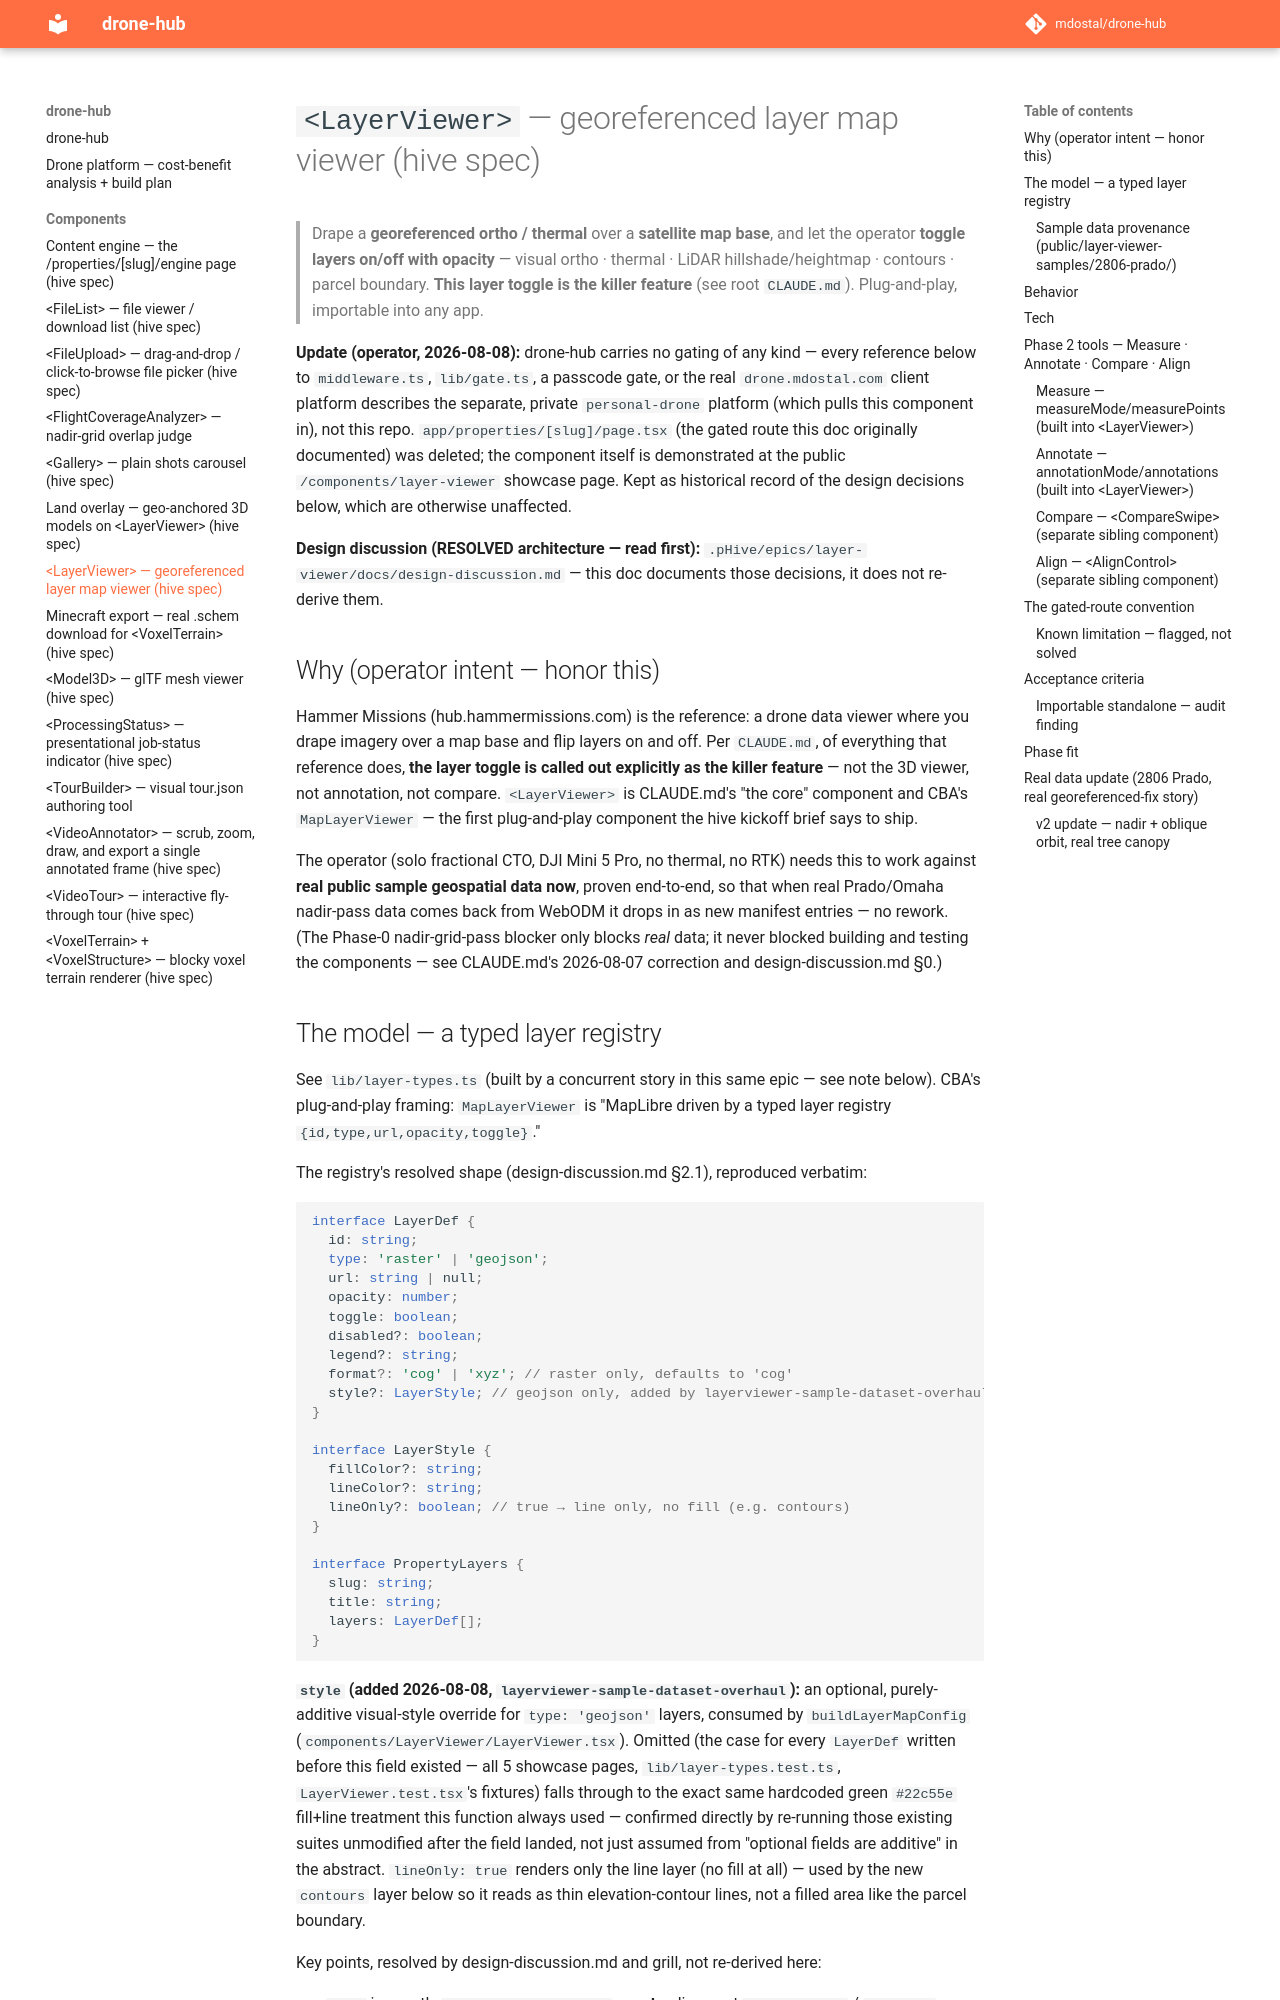

repository: mdostal/drone-hub · page: components/layer-viewer/index.html · generator: mkdocs

# `<LayerViewer>` — georeferenced layer map viewer (hive spec)

> Drape a **georeferenced ortho / thermal** over a **satellite map base**, and let the
> operator **toggle layers on/off with opacity** — visual ortho · thermal · LiDAR
> hillshade/heightmap · contours · parcel boundary. **This layer toggle is the killer
> feature** (see root `CLAUDE.md`). Plug-and-play, importable into any app.

**Update (operator, 2026-08-08):** drone-hub carries no gating of any kind — every
reference below to `middleware.ts`, `lib/gate.ts`, a passcode gate, or the real
`drone.mdostal.com` client platform describes the separate, private `personal-drone`
platform (which pulls this component in), not this repo. `app/properties/[slug]/page.tsx`
(the gated route this doc originally documented) was deleted; the component itself is
demonstrated at the public `/components/layer-viewer` showcase page. Kept as historical
record of the design decisions below, which are otherwise unaffected.

**Design discussion (RESOLVED architecture — read first):**
`.pHive/epics/layer-viewer/docs/design-discussion.md` — this doc documents those
decisions, it does not re-derive them.

## Why (operator intent — honor this)

Hammer Missions (hub.hammermissions.com) is the reference: a drone data viewer where you
drape imagery over a map base and flip layers on and off. Per `CLAUDE.md`, of everything
that reference does, **the layer toggle is called out explicitly as the killer feature** —
not the 3D viewer, not annotation, not compare. `<LayerViewer>` is CLAUDE.md's "the core"
component and CBA's `MapLayerViewer` — the first plug-and-play component the hive kickoff
brief says to ship.

The operator (solo fractional CTO, DJI Mini 5 Pro, no thermal, no RTK) needs this to work
against **real public sample geospatial data now**, proven end-to-end, so that when real
Prado/Omaha nadir-pass data comes back from WebODM it drops in as new manifest entries —
no rework. (The Phase-0 nadir-grid-pass blocker only blocks *real* data; it never blocked
building and testing the components — see CLAUDE.md's 2026-08-07 correction and
design-discussion.md §0.)

## The model — a typed layer registry

See `lib/layer-types.ts` (built by a concurrent story in this same epic — see note below).
CBA's plug-and-play framing: `MapLayerViewer` is "MapLibre driven by a typed layer
registry `{id,type,url,opacity,toggle}`."

The registry's resolved shape (design-discussion.md §2.1), reproduced verbatim:

```ts
interface LayerDef {
  id: string;
  type: 'raster' | 'geojson';
  url: string | null;
  opacity: number;
  toggle: boolean;
  disabled?: boolean;
  legend?: string;
  format?: 'cog' | 'xyz'; // raster only, defaults to 'cog'
  style?: LayerStyle; // geojson only, added by layerviewer-sample-dataset-overhaul — see below
}

interface LayerStyle {
  fillColor?: string;
  lineColor?: string;
  lineOnly?: boolean; // true → line only, no fill (e.g. contours)
}

interface PropertyLayers {
  slug: string;
  title: string;
  layers: LayerDef[];
}
```

**`style` (added 2026-08-08, `layerviewer-sample-dataset-overhaul`):** an optional,
purely-additive visual-style override for `type: 'geojson'` layers, consumed by
`buildLayerMapConfig` (`components/LayerViewer/LayerViewer.tsx`). Omitted (the case for
every `LayerDef` written before this field existed — all 5 showcase pages,
`lib/layer-types.test.ts`, `LayerViewer.test.tsx`'s fixtures) falls through to the exact
same hardcoded green `#22c55e` fill+line treatment this function always used — confirmed
directly by re-running those existing suites unmodified after the field landed, not just
assumed from "optional fields are additive" in the abstract. `lineOnly: true` renders only
the line layer (no fill at all) — used by the new `contours` layer below so it reads as
thin elevation-contour lines, not a filled area like the parcel boundary.

Key points, resolved by design-discussion.md and grill, not re-derived here:

- `type` is exactly `'raster' | 'geojson'` — **not** a divergent `'raster-cog'` /
  `'raster-tiles'` split. This matches CBA's own thermal-stub example literally.
- Raster layers additionally carry `format?: 'cog' | 'xyz'` (default `'cog'`), so
  `<LayerViewer>` knows which MapLibre source builder to use. Ortho and hillshade layers
  in this epic are `raster` + `cog`.
- `url` is `string | null`. `null` is valid and expected for a `disabled: true` stub (the
  thermal slot — no data exists yet, so there's nothing to hold a URL).
- The satellite basemap itself is **not** a registry entry — it's the map's base, handled
  separately from the layer list.
- `PropertyLayers` (`{slug, title, layers}`) is the per-property manifest, analogous to
  `video-tour`'s `Tour` type — one manifest per property, folder-per-property convention
  (`public/layer-viewer-samples/<slug>/` for this epic's sample data).
